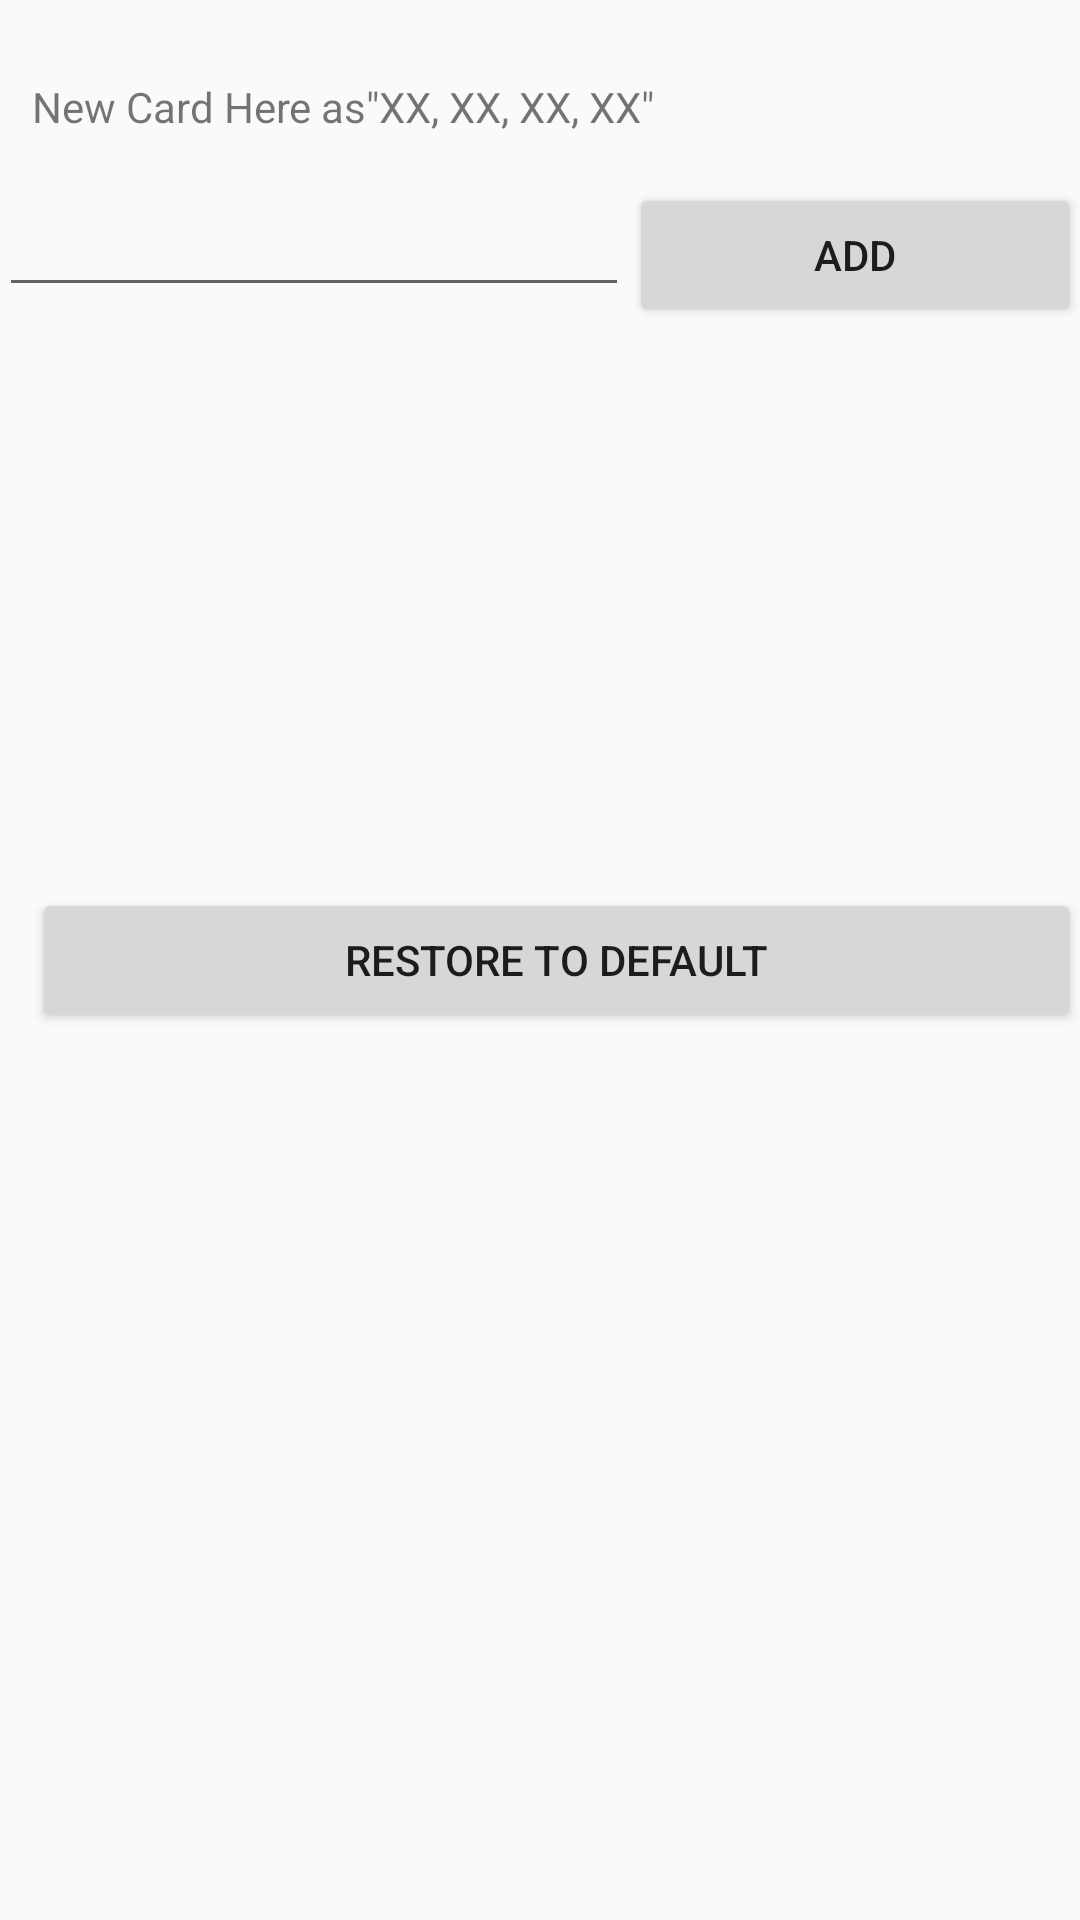

Write the Android layout XML for this screen, with the resource values it uses.
<!-- AndroidManifest.xml: application theme AppTheme -->
<!-- res/layout/activity_settings.xml -->
<?xml version="1.0" encoding="utf-8"?>
<RelativeLayout xmlns:android="http://schemas.android.com/apk/res/android"
    xmlns:tools="http://schemas.android.com/tools"
    android:layout_width="match_parent"
    android:layout_height="match_parent"
    android:paddingBottom="@dimen/activity_vertical_margin"
    android:paddingLeft="@dimen/activity_horizontal_margin"
    android:paddingRight="@dimen/activity_horizontal_margin"
    android:paddingTop="@dimen/activity_vertical_margin"
    tools:context="com.geek.edward.rfidcollector.Settings">

    <EditText
        android:layout_width="wrap_content"
        android:layout_height="wrap_content"
        android:inputType="textPersonName"
        android:ems="10"
        android:layout_alignParentTop="true"
        android:layout_alignParentStart="true"
        android:layout_marginTop="61dp"
        android:id="@+id/editText" />

    <Button
        android:text="Add"
        android:layout_width="wrap_content"
        android:layout_height="wrap_content"
        android:layout_alignTop="@+id/editText"
        android:id="@+id/button2"
        android:layout_alignParentEnd="true"
        android:layout_toEndOf="@+id/editText" />

    <Button
        android:layout_width="wrap_content"
        android:layout_height="wrap_content"
        android:text="Restore to default"
        android:id="@+id/button"
        android:layout_centerVertical="true"
        android:layout_alignParentStart="true"
        android:layout_marginStart="11dp"
        android:layout_alignParentEnd="true" />

    <TextView
        android:text='New Card Here as"XX, XX, XX, XX"'
        android:layout_width="wrap_content"
        android:layout_height="wrap_content"
        android:layout_above="@+id/button2"
        android:layout_alignStart="@+id/button"
        android:layout_marginBottom="16dp"
        android:id="@+id/textView5" />

</RelativeLayout>
<!-- resources referenced by this layout -->
<resources>
  <style name="AppTheme" parent="Theme.AppCompat.Light.DarkActionBar">
          
          <item name="colorPrimary">#ff10aaff</item>
          <item name="colorPrimaryDark">#f210aaff</item>
          <item name="colorAccent">@color/colorAccent</item>
      </style>
  <!-- not gathered from this repository: default colours our renderer supplied (Android Studio template values) -->
  <color name="colorAccent">#FF03DAC5</color>
</resources>
